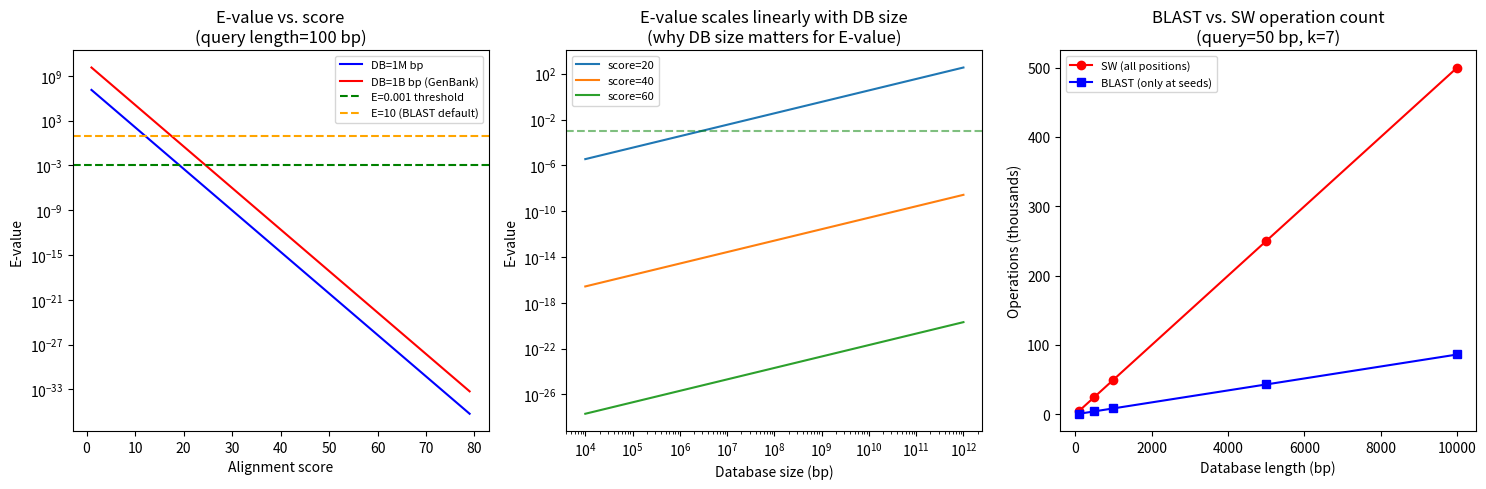

Python code for this plot:
# Step 6 — Python Implementation
from __future__ import annotations
import numpy as np
from collections import defaultdict
from dataclasses import dataclass
import math


# Step 1: k-mer index
def kmer_index(sequence: str, k: int) -> dict[str, list[int]]:
    index = defaultdict(list)
    for i in range(len(sequence) - k + 1):
        kmer = sequence[i:i + k]
        index[kmer].append(i)
    return dict(index)


# Step 2: Find seed hits between query and subject
def find_seed_hits(
    query: str,
    subject: str,
    k: int = 11
) -> list[tuple[int, int]]:
    """
    Returns list of (query_pos, subject_pos) for each k-mer hit.
    Each position is the start of the matching k-mer.
    """
    db_index = kmer_index(subject, k)
    hits = []
    for qi in range(len(query) - k + 1):
        qmer = query[qi:qi + k]
        if qmer in db_index:
            for si in db_index[qmer]:
                hits.append((qi, si))
    return hits


# Step 3: Ungapped extension from a seed hit
def ungapped_extension(
    query: str,
    subject: str,
    qi: int,          # query start of seed
    si: int,          # subject start of seed
    k: int,           # seed length (extension starts here)
    match: int = 1,
    mismatch: int = -2,
    x_drop: int = 5   # stop if score drops X below best
) -> tuple[int, int, int, int, int]:
    """
    Extend alignment right from (qi+k, si+k), then left from (qi, si).
    Returns (score, q_start, q_end, s_start, s_end) — 0-indexed, end exclusive.
    """
    def extend_right(q_pos, s_pos):
        score = 0
        best = 0
        best_end = 0
        d = 0
        while q_pos + d < len(query) and s_pos + d < len(subject):
            score += match if query[q_pos + d] == subject[s_pos + d] else mismatch
            if score > best:
                best = score
                best_end = d + 1
            if score < best - x_drop:
                break
            d += 1
        return best, best_end

    def extend_left(q_pos, s_pos):
        score = 0
        best = 0
        best_ext = 0
        d = 1
        while q_pos - d >= 0 and s_pos - d >= 0:
            score += match if query[q_pos - d] == subject[s_pos - d] else mismatch
            if score > best:
                best = score
                best_ext = d
            if score < best - x_drop:
                break
            d += 1
        return best, best_ext

    # Score the seed itself
    seed_score = sum(
        match if query[qi + d] == subject[si + d] else mismatch
        for d in range(k)
    )

    right_score, right_ext = extend_right(qi + k, si + k)
    left_score, left_ext = extend_left(qi, si)

    total_score = seed_score + right_score + left_score
    q_start = qi - left_ext
    q_end = qi + k + right_ext
    s_start = si - left_ext
    s_end = si + k + right_ext

    return total_score, q_start, q_end, s_start, s_end


# E-value calculation
def evalue(
    score: int,
    query_len: int,
    db_size: int,
    lambda_param: float = 1.28,  # for DNA, match=1, mismatch=-2
    K_param: float = 0.46
) -> float:
    return K_param * query_len * db_size * math.exp(-lambda_param * score)


def bit_score(score: int, lambda_param: float = 1.28, K_param: float = 0.46) -> float:
    return (lambda_param * score - math.log(K_param)) / math.log(2)


# Minimal BLAST-like search
@dataclass
class BLASTHit:
    score: int
    evalue: float
    bit_score: float
    q_start: int
    q_end: int
    s_start: int
    s_end: int
    q_aligned: str
    s_aligned: str


def simple_blast(
    query: str,
    subject: str,
    k: int = 7,
    match: int = 1,
    mismatch: int = -2,
    min_score: int = 10,
    max_evalue: float = 0.01,
    db_size: int = None
) -> list[BLASTHit]:
    if db_size is None:
        db_size = len(subject)

    hits = find_seed_hits(query, subject, k)
    results = []
    seen_positions = set()

    for qi, si in hits:
        # Dedup nearby seeds
        key = (qi // k, si // k)
        if key in seen_positions:
            continue
        seen_positions.add(key)

        score, q_start, q_end, s_start, s_end = ungapped_extension(
            query, subject, qi, si, k, match, mismatch
        )

        if score < min_score:
            continue

        ev = evalue(score, len(query), db_size)
        if ev > max_evalue:
            continue

        bs = bit_score(score)
        q_aln = query[q_start:q_end]
        s_aln = subject[s_start:s_end]

        results.append(BLASTHit(
            score=score, evalue=ev, bit_score=bs,
            q_start=q_start, q_end=q_end,
            s_start=s_start, s_end=s_end,
            q_aligned=q_aln, s_aligned=s_aln
        ))

    results.sort(key=lambda x: x.evalue)
    return results


print("k-mer index:")
idx = kmer_index('ATCGATCGATCG', k=4)
print({k: v for k, v in list(idx.items())[:5]})

print()
print("Seed hits:")
query = 'ATCGATCG'
subject = 'GGGATCGATCGCCC'
hits = find_seed_hits(query, subject, k=4)
print(f"Hits (qi, si): {hits}")

# Demonstrate BLAST search
# Embed a known query region inside a longer subject with flanking noise
rng = np.random.default_rng(42)
bases = list('ACGT')

query = 'ATCGATCGATCGATCG'  # 16 bp query
# Subject: random flanks with the query embedded in the middle
flank = ''.join(rng.choice(bases, 50))
subject = flank + query + ''.join(rng.choice(bases, 50))

print(f"Query: {query}")
print(f"Subject (100 bp with embedded query at pos 50–66):")
print(f"  {subject}")
print()

blast_hits = simple_blast(query, subject, k=7, min_score=8, max_evalue=0.1)
print(f"Found {len(blast_hits)} hit(s):")
for hit in blast_hits:
    print(f"  Score={hit.score}, E={hit.evalue:.4f}, bits={hit.bit_score:.1f}")
    print(f"  Query  [{hit.q_start}:{hit.q_end}]: {hit.q_aligned}")
    print(f"  Subject[{hit.s_start}:{hit.s_end}]: {hit.s_aligned}")
    mid = ''.join('|' if a==b else '.' for a,b in zip(hit.q_aligned, hit.s_aligned))
    print(f"  Match:  {mid}")

# E-value behavior
import matplotlib.pyplot as plt

fig, axes = plt.subplots(1, 3, figsize=(15, 5))

# Panel A: E-value vs. score
ax = axes[0]
scores = np.arange(1, 80)
ev_100_1e6 = [evalue(s, 100, 1_000_000) for s in scores]
ev_100_1e9 = [evalue(s, 100, 1_000_000_000) for s in scores]
ax.semilogy(scores, ev_100_1e6, 'b-', label='DB=1M bp')
ax.semilogy(scores, ev_100_1e9, 'r-', label='DB=1B bp (GenBank)')
ax.axhline(0.001, ls='--', color='green', label='E=0.001 threshold')
ax.axhline(10, ls='--', color='orange', label='E=10 (BLAST default)')
ax.set_xlabel('Alignment score')
ax.set_ylabel('E-value')
ax.set_title('E-value vs. score\n(query length=100 bp)')
ax.legend(fontsize=8)

# Panel B: E-value vs. database size (fixed score)
ax2 = axes[1]
db_sizes = np.logspace(4, 12, 50)
for score_val, label in [(20, 'score=20'), (40, 'score=40'), (60, 'score=60')]:
    evs = [evalue(score_val, 100, int(db)) for db in db_sizes]
    ax2.loglog(db_sizes, evs, label=label)
ax2.axhline(0.001, ls='--', color='green', alpha=0.5)
ax2.set_xlabel('Database size (bp)')
ax2.set_ylabel('E-value')
ax2.set_title('E-value scales linearly with DB size\n(why DB size matters for E-value)')
ax2.legend(fontsize=8)

# Panel C: BLAST speed advantage
ax3 = axes[2]
db_lengths = [100, 500, 1000, 5000, 10000]
query_len = 50

# SW: O(n*m) for every position
sw_ops = [query_len * db for db in db_lengths]

# BLAST: only at k-mer hit positions
# Expected k-mer hits by chance: ~db_length * (1/4^k) for DNA k-mer
k = 7
expected_hits = [db / (4**k) * query_len for db in db_lengths]
blast_ops_per_hit = query_len * query_len  # SW only at hit sites
blast_total = [h * blast_ops_per_hit + db for h, db in zip(expected_hits, db_lengths)]

ax3.plot(db_lengths, [s/1000 for s in sw_ops], 'r-o', label='SW (all positions)')
ax3.plot(db_lengths, [b/1000 for b in blast_total], 'b-s', label='BLAST (only at seeds)')
ax3.set_xlabel('Database length (bp)')
ax3.set_ylabel('Operations (thousands)')
ax3.set_title(f'BLAST vs. SW operation count\n(query={query_len} bp, k={k})')
ax3.legend(fontsize=8)

plt.tight_layout()
plt.savefig('blast_mechanics.png', dpi=150, bbox_inches='tight')
plt.show()
